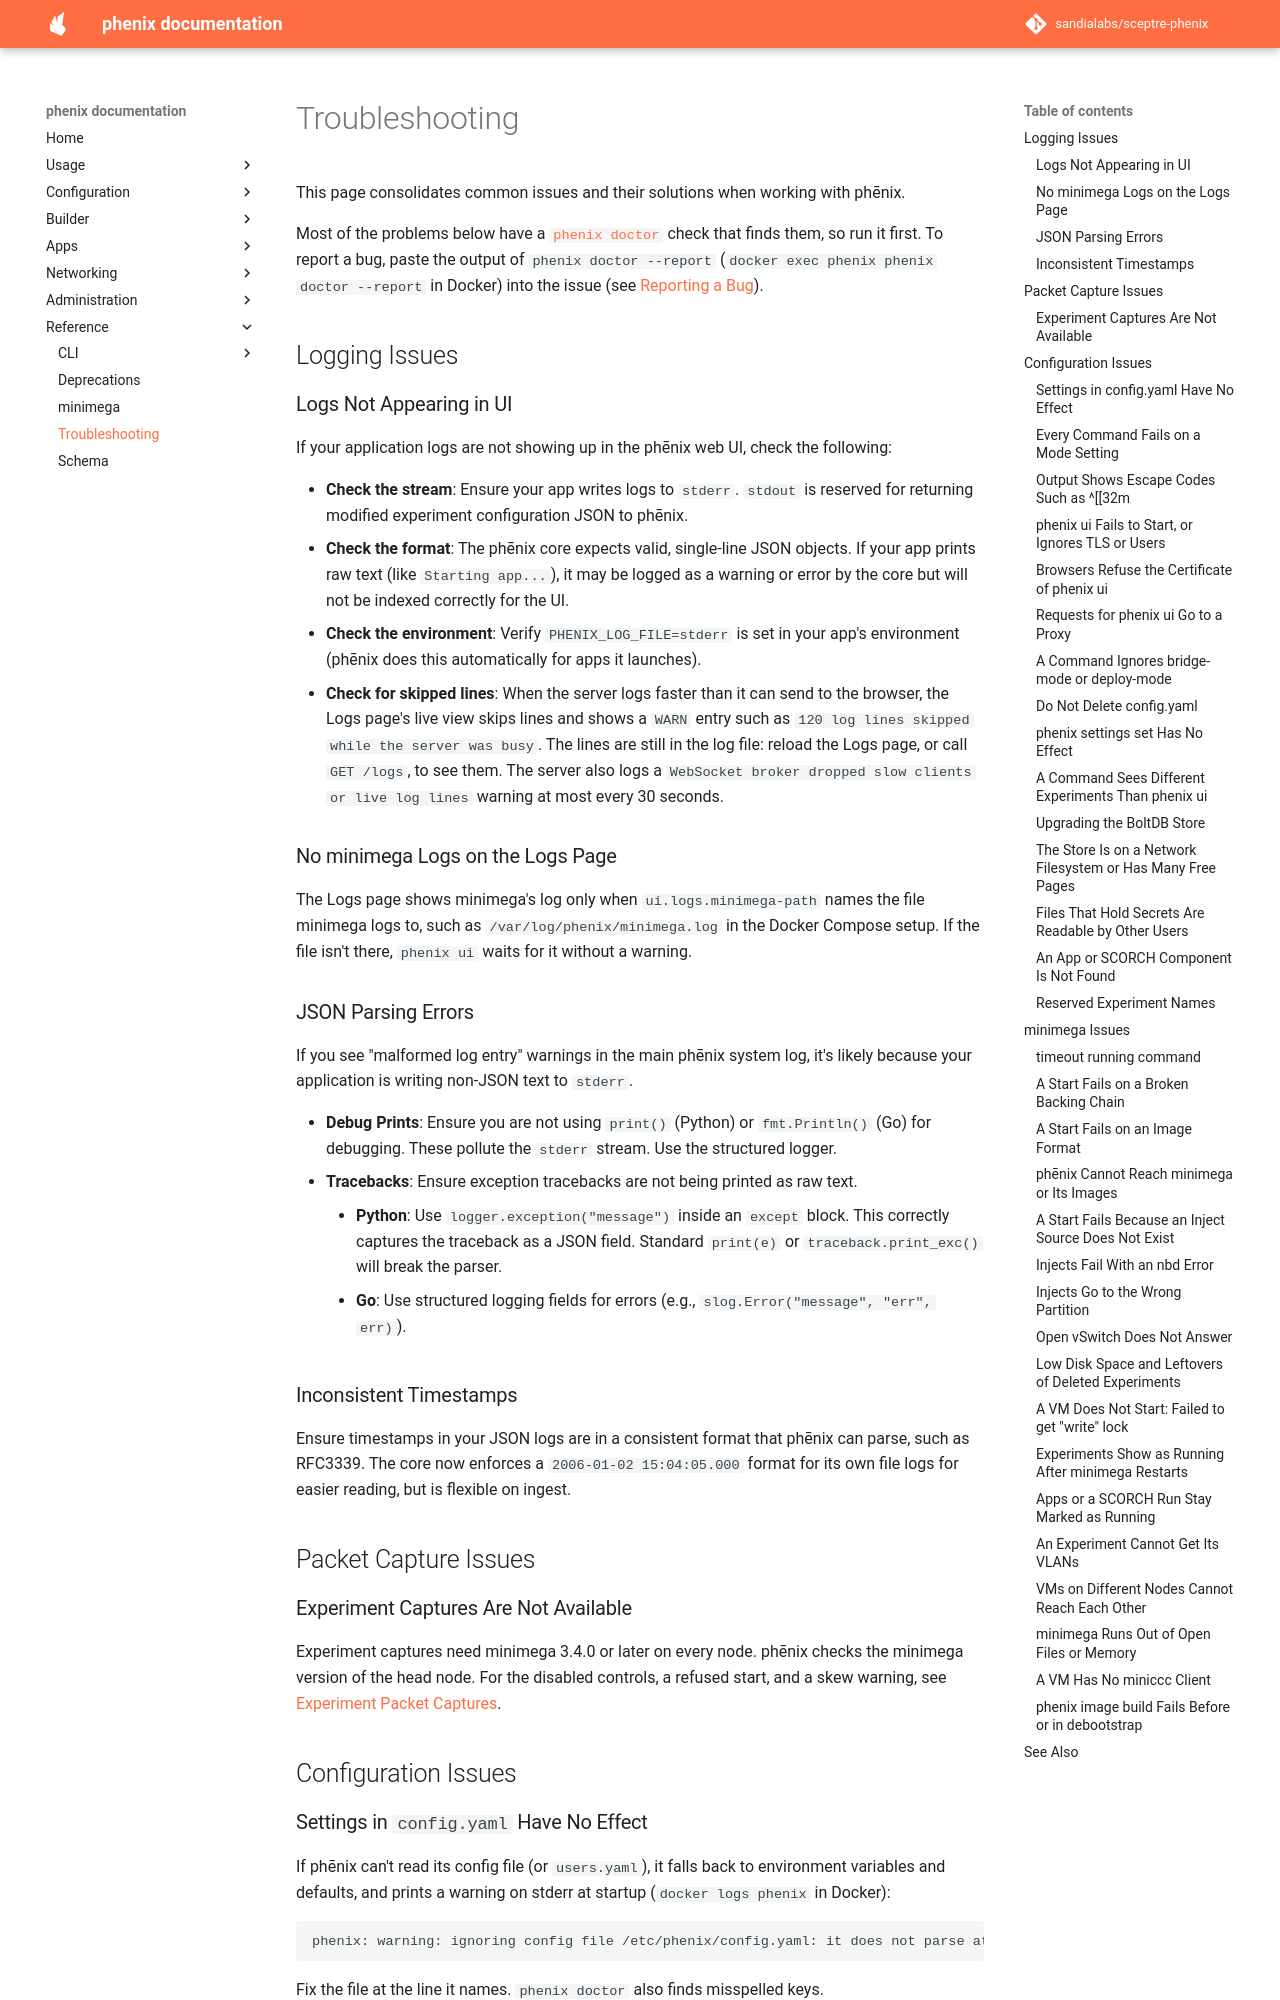

repository: sandialabs/sceptre-phenix · page: latest/troubleshooting/index.html · generator: mkdocs

# Troubleshooting

This page consolidates common issues and their solutions when working with phēnix.

Most of the problems below have a [`phenix doctor`](doctor.md) check that
finds them, so run it first. To report a bug, paste the output of
`phenix doctor --report` (`docker exec phenix phenix doctor --report` in
Docker) into the issue (see
[Reporting a Bug](doctor.md#reporting-a-bug)).

## Logging Issues

### Logs Not Appearing in UI

If your application logs are not showing up in the phēnix web UI, check the following:

* **Check the stream**: Ensure your app writes logs to `stderr`. `stdout` is reserved for returning modified experiment configuration JSON to phēnix.
* **Check the format**: The phēnix core expects valid, single-line JSON objects. If your app prints raw text (like `Starting app...`), it may be logged as a warning or error by the core but will not be indexed correctly for the UI.
* **Check the environment**: Verify `PHENIX_LOG_FILE=stderr` is set in your app's environment (phēnix does this automatically for apps it launches).
* **Check for skipped lines**: When the server logs faster than it can send to the browser, the Logs page's live view skips lines and shows a `WARN` entry such as `120 log lines skipped while the server was busy`. The lines are still in the log file: reload the Logs page, or call `GET /logs`, to see them. The server also logs a `WebSocket broker dropped slow clients or live log lines` warning at most every 30 seconds.

### No minimega Logs on the Logs Page

The Logs page shows minimega's log only when `ui.logs.minimega-path` names the
file minimega logs to, such as `/var/log/phenix/minimega.log` in the Docker
Compose setup. If the file isn't there, `phenix ui` waits for it without a
warning.

### JSON Parsing Errors

If you see "malformed log entry" warnings in the main phēnix system log, it's likely because your application is writing non-JSON text to `stderr`.

* **Debug Prints**: Ensure you are not using `print()` (Python) or `fmt.Println()` (Go) for debugging. These pollute the `stderr` stream. Use the structured logger.
* **Tracebacks**: Ensure exception tracebacks are not being printed as raw text.
    * **Python**: Use `logger.exception("message")` inside an `except` block. This correctly captures the traceback as a JSON field. Standard `print(e)` or `traceback.print_exc()` will break the parser.
    * **Go**: Use structured logging fields for errors (e.g., `slog.Error("message", "err", err)`).

### Inconsistent Timestamps

Ensure timestamps in your JSON logs are in a consistent format that phēnix can parse, such as RFC3339. The core now enforces a `2006-01-02 15:04:05.000` format for its own file logs for easier reading, but is flexible on ingest.

## Packet Capture Issues

### Experiment Captures Are Not Available

Experiment captures need minimega 3.4.0 or later on every node. phēnix checks
the minimega version of the head node. For the disabled controls, a
refused start, and a skew warning, see
[Experiment Packet Captures](packet-captures.md#troubleshooting).

## Configuration Issues

### Settings in `config.yaml` Have No Effect

If phēnix can't read its config file (or `users.yaml`), it falls back to
environment variables and defaults, and prints a warning on stderr at startup
(`docker logs phenix` in Docker):

```text
phenix: warning: ignoring config file /etc/phenix/config.yaml: it does not parse at line 3
```

Fix the file at the line it names. `phenix doctor` also finds misspelled keys.
